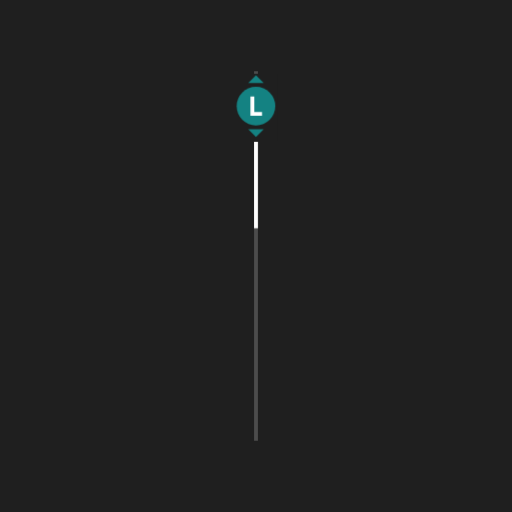
t = 0.00 s
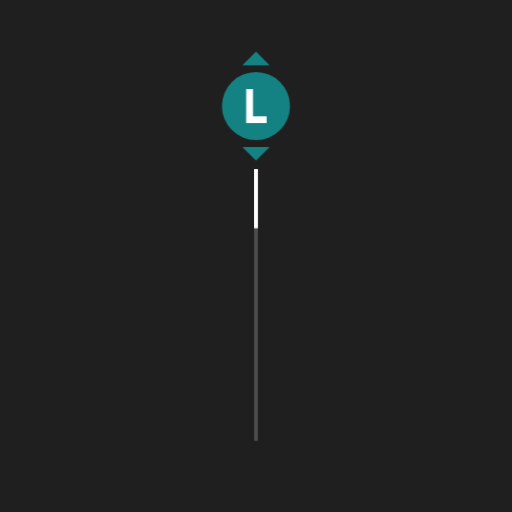
t = 1.54 s
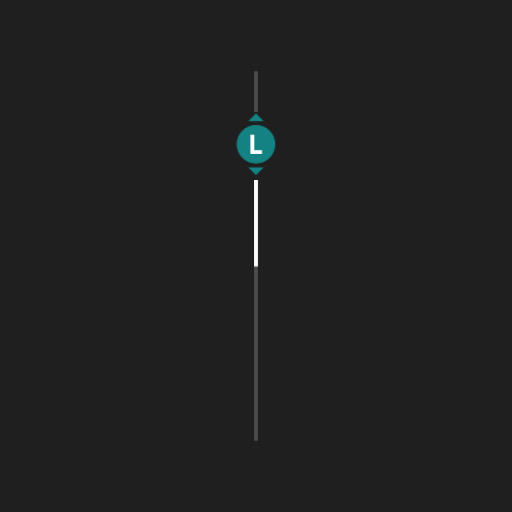
t = 3.04 s
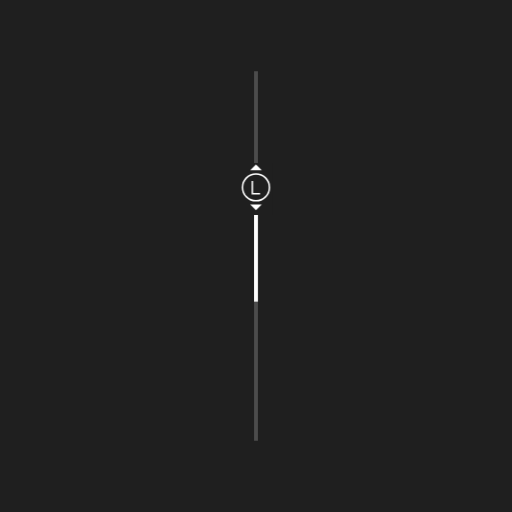
t = 4.56 s
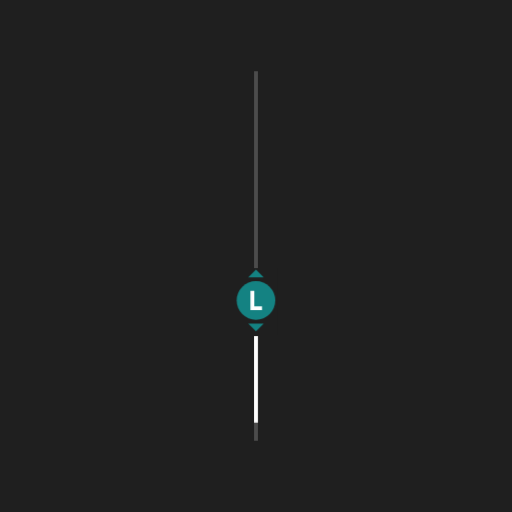
t = 6.04 s
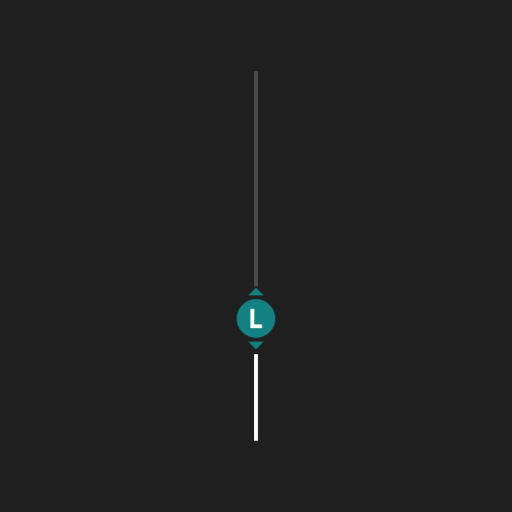
t = 7.46 s

The animated SVG that drew these frames (rendered in a browser with its animation timeline set to each time). Animation: 4 CSS @keyframes rules; one cycle of 7.46 s.

<svg xmlns="http://www.w3.org/2000/svg" width="1400" height="1400" viewBox="0 0 1400 1400"><title>The scroll hint: a burst on load, then the icon switching between selected and rest as the indicator moves down its track</title><style>.ind{transform:translateY(880.0px);animation:ind 7.458235294117647s linear backwards}@keyframes ind{0%,34.459%{transform:translateY(0.0px)}42.787%,57.536%{transform:translateY(211.2px)}72.111%{transform:translateY(580.8px)}83.910%,100%{transform:translateY(880.0px)}}.burst{animation:burst 7.458235294117647s linear backwards}@keyframes burst{0%,6.704%{transform:scale(1);animation-timing-function:cubic-bezier(.4,0,.2,1)}8.313%,18.637%{transform:scale(2);animation-timing-function:cubic-bezier(.4,0,.2,1)}26.414%,100%{transform:scale(1)}}.sel{opacity:1}.sel{animation:sel 7.458235294117647s steps(1,end) backwards}@keyframes sel{0%,42.774%{opacity:1}42.787%,72.098%{opacity:0}72.111%,100%{opacity:1}}.rest{opacity:0}.rest{animation:rest 7.458235294117647s steps(1,end) backwards}@keyframes rest{0%,42.774%{opacity:0}42.787%,72.098%{opacity:1}72.111%,100%{opacity:0}}@media (prefers-reduced-motion:reduce){*{animation:none!important}}</style><rect width="1400" height="1400" fill="#1f1f1f"/><g transform="translate(700 700) scale(0.66) translate(-700 -700)"><g transform="translate(0 -255.0)"><line x1="700" y1="190" x2="700" y2="1720" stroke="#4c4c4c" stroke-width="16"/><g class="ind"><g transform="translate(0 480)"><line x1="700" y1="0" x2="700" y2="360" stroke="#ffffff" stroke-width="16"/><g class="rest"><rect x="631.0" y="-214.0" width="138.0" height="214.0" fill="#1f1f1f"/><circle cx="700" cy="-113.0" r="55.8" fill="none" stroke="#ffffff" stroke-width="6.4"/><path d="M 685.0 -139.0 V -87.0 H 717.0" fill="none" stroke="#ffffff" stroke-width="6.4"/><path d="M 676.0 -184.0 L 724.0 -184.0 L 700 -208.0 Z" fill="#ffffff"/><path d="M 676.0 -42.0 L 724.0 -42.0 L 700 -18.0 Z" fill="#ffffff"/></g><g class="burst" style="transform-origin:700px -146.0px"><g class="sel"><rect x="610.0" y="-280.0" width="180.0" height="280.0" fill="#1f1f1f"/><circle cx="700" cy="-146.0" r="80" fill="#148282"/><path d="M 677.0 -186.0 V -106.0 H 725.0 V -122.0 H 693.0 V -186.0 Z" fill="#ffffff"/><path d="M 668.0 -242.0 L 732.0 -242.0 L 700 -274.0 Z" fill="#148282"/><path d="M 668.0 -50.0 L 732.0 -50.0 L 700 -18.0 Z" fill="#148282"/></g></g></g></g></g></g></svg>
